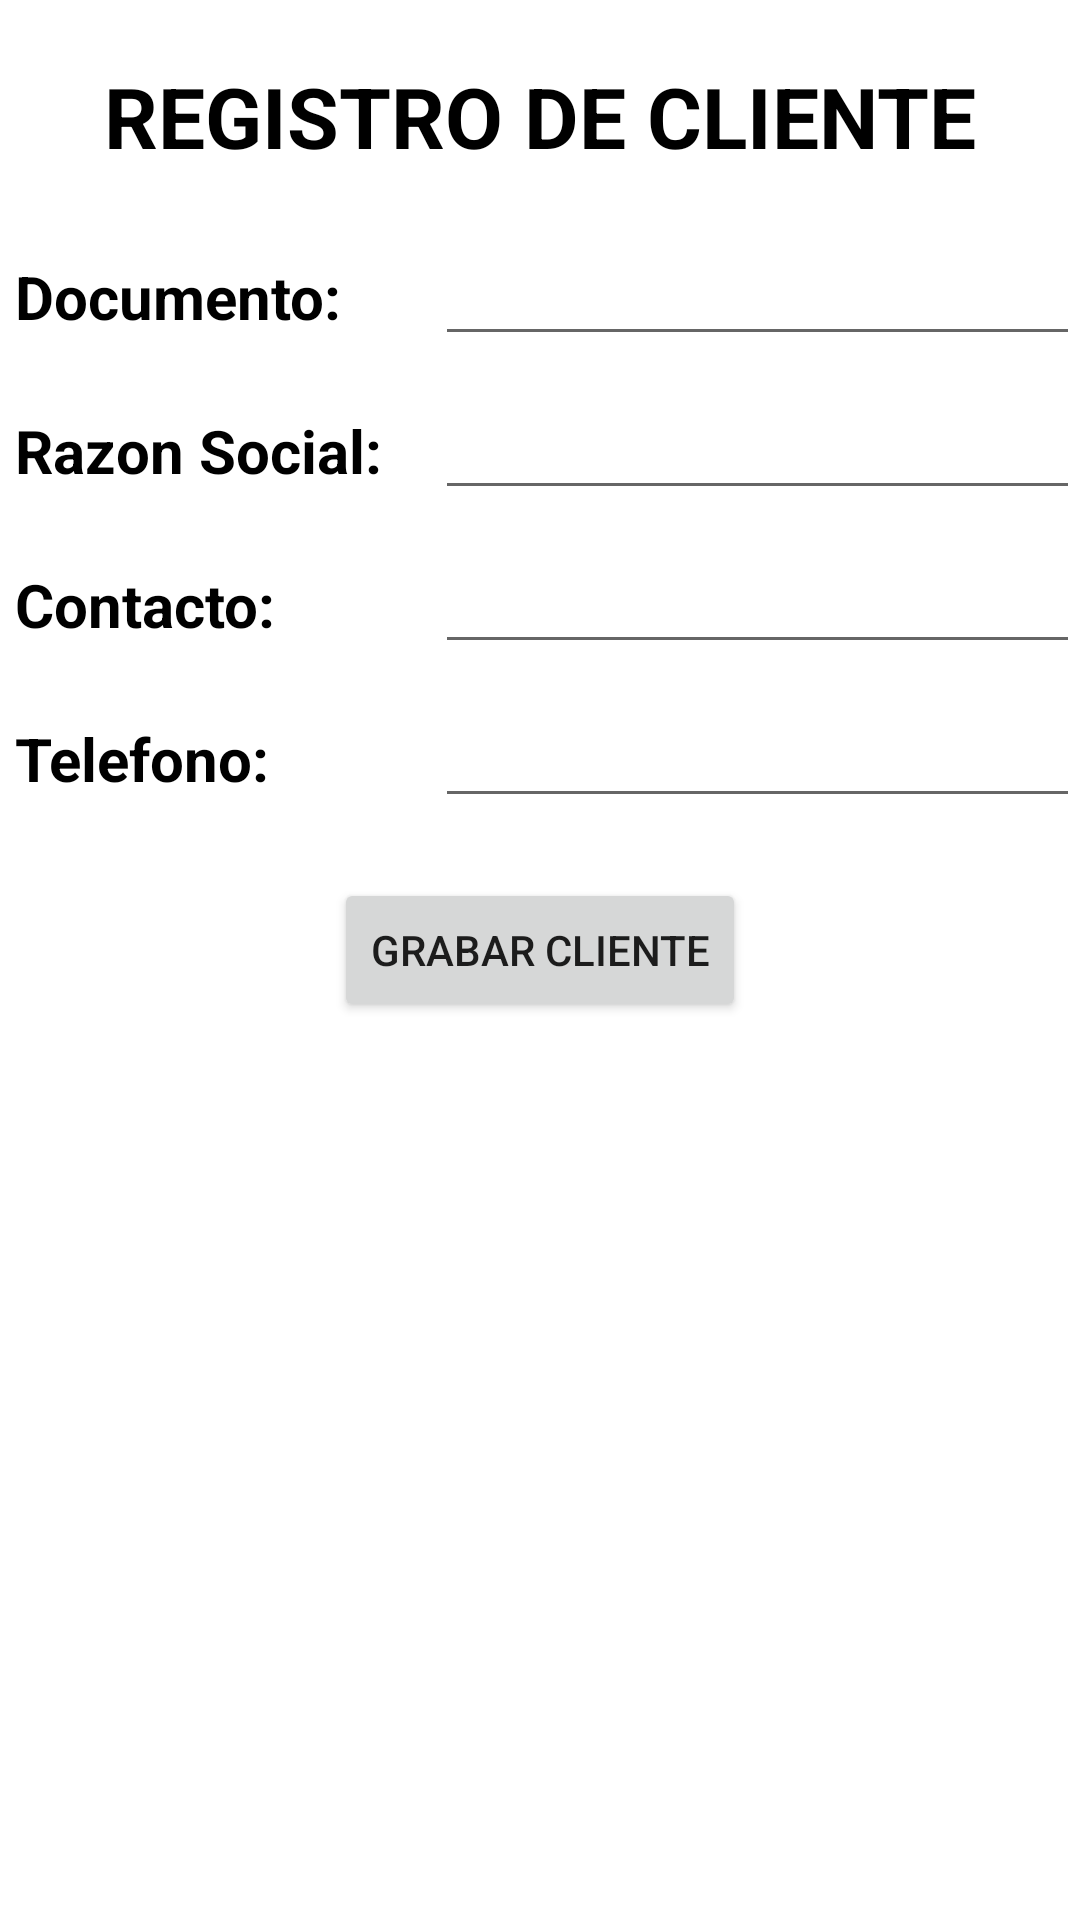

Here is an Android app screen rendered from its layout file. Give the layout XML and the strings, colors and styles it references.
<!-- AndroidManifest.xml: application theme Theme.TransportesForIlender -->
<!-- res/layout/activity_formulario_cliente.xml -->
<?xml version="1.0" encoding="utf-8"?>
<androidx.constraintlayout.widget.ConstraintLayout xmlns:android="http://schemas.android.com/apk/res/android"
    xmlns:app="http://schemas.android.com/apk/res-auto"
    xmlns:tools="http://schemas.android.com/tools"
    android:layout_width="match_parent"
    android:layout_height="match_parent"
    tools:context=".activitys.FormularioClienteActivity">

    <TextView
        android:id="@+id/textView36"
        android:layout_width="wrap_content"
        android:layout_height="wrap_content"
        android:layout_marginTop="20dp"
        android:text="REGISTRO DE CLIENTE"
        android:textColor="#000000"
        android:textSize="28sp"
        android:textStyle="bold"
        app:layout_constraintEnd_toEndOf="parent"
        app:layout_constraintStart_toStartOf="parent"
        app:layout_constraintTop_toTopOf="parent"/>

    <LinearLayout
        android:id="@+id/linearLayout"
        android:layout_width="match_parent"
        android:layout_height="wrap_content"
        android:layout_marginTop="20dp"
        android:orientation="horizontal"
        app:layout_constraintEnd_toEndOf="parent"
        app:layout_constraintStart_toStartOf="parent"
        app:layout_constraintTop_toBottomOf="@id/textView36">

        <TextView
            android:id="@+id/textView18"
            android:layout_width="140dp"
            android:layout_height="wrap_content"
            android:layout_marginStart="5dp"
            android:text="Documento:"
            android:textColor="@color/black"
            android:textSize="20sp"
            android:textStyle="bold"/>

        <EditText
            android:id="@+id/edtDocumentoClienteR"
            android:layout_width="match_parent"
            android:layout_height="wrap_content"
            android:textSize="18sp"/>

    </LinearLayout>

    <LinearLayout
        android:id="@+id/linearLayout2"
        android:layout_width="match_parent"
        android:layout_height="wrap_content"
        android:layout_marginTop="10dp"
        android:orientation="horizontal"
        app:layout_constraintEnd_toEndOf="parent"
        app:layout_constraintStart_toStartOf="parent"
        app:layout_constraintTop_toBottomOf="@id/linearLayout">

        <TextView
            android:id="@+id/textView19"
            android:layout_width="140dp"
            android:layout_height="wrap_content"
            android:layout_marginStart="5dp"
            android:text="Razon Social:"
            android:textColor="@color/black"
            android:textSize="20sp"
            android:textStyle="bold"/>

        <EditText
            android:id="@+id/edtNombreClienteR"
            android:layout_width="match_parent"
            android:layout_height="wrap_content"
            android:textSize="18sp"/>

    </LinearLayout>

    <LinearLayout
        android:id="@+id/linearLayout3"
        android:layout_width="match_parent"
        android:layout_height="wrap_content"
        android:layout_marginTop="10dp"
        android:orientation="horizontal"
        app:layout_constraintEnd_toEndOf="parent"
        app:layout_constraintStart_toStartOf="parent"
        app:layout_constraintTop_toBottomOf="@+id/linearLayout2">

        <TextView
            android:id="@+id/textView20"
            android:layout_width="140dp"
            android:layout_height="wrap_content"
            android:layout_marginStart="5dp"
            android:text="Contacto:"
            android:textColor="@color/black"
            android:textSize="20sp"
            android:textStyle="bold"/>

        <EditText
            android:id="@+id/edtContactoClienteR"
            android:layout_width="match_parent"
            android:layout_height="wrap_content"
            android:textSize="18sp"/>

    </LinearLayout>

    <LinearLayout
        android:id="@+id/linearLayout4"
        android:layout_width="match_parent"
        android:layout_height="wrap_content"
        android:layout_marginTop="10dp"
        android:orientation="horizontal"
        app:layout_constraintEnd_toEndOf="parent"
        app:layout_constraintStart_toStartOf="parent"
        app:layout_constraintTop_toBottomOf="@id/linearLayout3">

        <TextView
            android:id="@+id/textView23"
            android:layout_width="140dp"
            android:layout_height="wrap_content"
            android:layout_marginStart="5dp"
            android:text="Telefono:"
            android:textColor="@color/black"
            android:textSize="20sp"
            android:textStyle="bold"/>

        <EditText
            android:id="@+id/edtTelefonoContactoClienteR"
            android:layout_width="match_parent"
            android:layout_height="wrap_content"
            android:textSize="18sp"/>

    </LinearLayout>

    <Button
        android:id="@+id/btnGrabarCliente"
        android:layout_width="wrap_content"
        android:layout_height="wrap_content"
        android:layout_marginTop="20dp"
        android:layout_weight="1"
        android:text="GRABAR CLIENTE"
        app:layout_constraintEnd_toEndOf="parent"
        app:layout_constraintStart_toStartOf="parent"
        app:layout_constraintTop_toBottomOf="@id/linearLayout4"/>

</androidx.constraintlayout.widget.ConstraintLayout>
<!-- resources referenced by this layout -->
<resources>
  <style name="Theme.TransportesForIlender" parent="Theme.MaterialComponents.DayNight.NoActionBar">
          
          <item name="colorPrimary">#9AA8F7</item>
          <item name="colorPrimaryVariant">@color/purple_700</item>
          <item name="colorOnPrimary">@color/white</item>
          
          <item name="colorSecondary">@color/teal_200</item>
          <item name="colorSecondaryVariant">@color/teal_700</item>
          <item name="colorOnSecondary">@color/black</item>
          
          <item name="android:statusBarColor">#404040</item>
          
      </style>
  <!-- not gathered from this repository: default colours our renderer supplied (Android Studio template values) -->
  <color name="purple_700">#FF3700B3</color>
  <color name="teal_200">#FF03DAC5</color>
  <color name="teal_700">#FF018786</color>
  <color name="black">#FF000000</color>
  <color name="white">#FFFFFFFF</color>
</resources>
